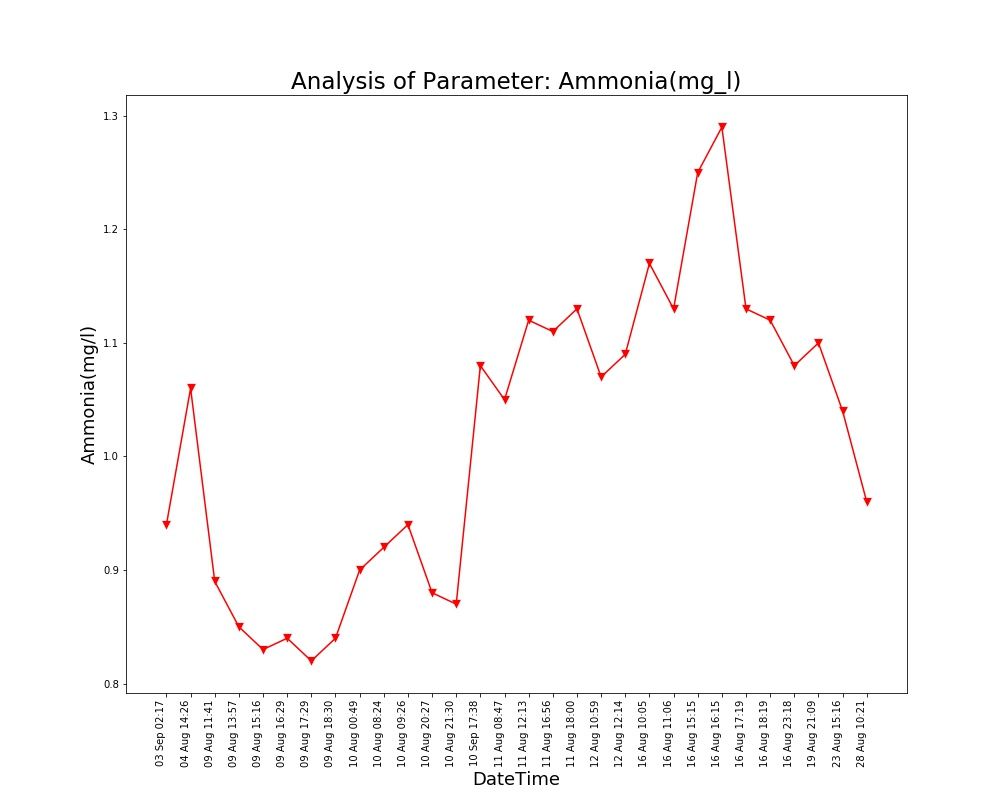

The file beside this chart, header and first rows:
Unnamed: 0, DateTime, Date, Time, Ammonia(mg/l)
0.0, 04 Aug 14:26, 04 Aug 2021, 14:26:24, 1.06
1.0, 09 Aug 11:41, 09 Aug 2021, 11:41:48, 0.89
2.0, 09 Aug 13:57, 09 Aug 2021, 13:57:19, 0.85
3.0, 09 Aug 15:16, 09 Aug 2021, 15:16:19, 0.83
4.0, 09 Aug 16:29, 09 Aug 2021, 16:29:24, 0.84
5.0, 09 Aug 17:29, 09 Aug 2021, 17:29:51, 0.82
6.0, 09 Aug 18:30, 09 Aug 2021, 18:30:16, 0.84
7.0, 10 Aug 00:49, 10 Aug 2021, 00:49:39, 0.9
8.0, 10 Aug 08:24, 10 Aug 2021, 08:24:01, 0.92
9.0, 10 Aug 09:26, 10 Aug 2021, 09:26:56, 0.94
10.0, 10 Aug 20:27, 10 Aug 2021, 20:27:03, 0.88
11.0, 10 Aug 21:30, 10 Aug 2021, 21:30:23, 0.87
12.0, 11 Aug 08:47, 11 Aug 2021, 08:47:06, 1.05
13.0, 11 Aug 12:13, 11 Aug 2021, 12:13:36, 1.12
14.0, 11 Aug 16:56, 11 Aug 2021, 16:56:21, 1.11
15.0, 11 Aug 18:00, 11 Aug 2021, 18:00:02, 1.13
16.0, 12 Aug 10:59, 12 Aug 2021, 10:59:37, 1.07
17.0, 12 Aug 12:14, 12 Aug 2021, 12:14:31, 1.09
18.0, 16 Aug 10:05, 16 Aug 2021, 10:05:25, 1.17
19.0, 16 Aug 11:06, 16 Aug 2021, 11:06:03, 1.13
20.0, 16 Aug 15:15, 16 Aug 2021, 15:15:28, 1.25
21.0, 16 Aug 16:15, 16 Aug 2021, 16:15:54, 1.29
22.0, 16 Aug 17:19, 16 Aug 2021, 17:19:32, 1.13
23.0, 16 Aug 18:19, 16 Aug 2021, 18:19:53, 1.12
24.0, 16 Aug 23:18, 16 Aug 2021, 23:18:09, 1.08
25.0, 19 Aug 21:09, 19 Aug 2021, 21:09:25, 1.1
26.0, 23 Aug 15:16, 23 Aug 2021, 15:16:38, 1.04
27.0, 28 Aug 10:21, 28 Aug 2021, 10:21:18, 0.96
, 03 Sep 02:17, 03 Sep 2021, 02:17:33, 0.94
, 10 Sep 17:38, 10 Sep 2021, 17:38:26, 1.08
